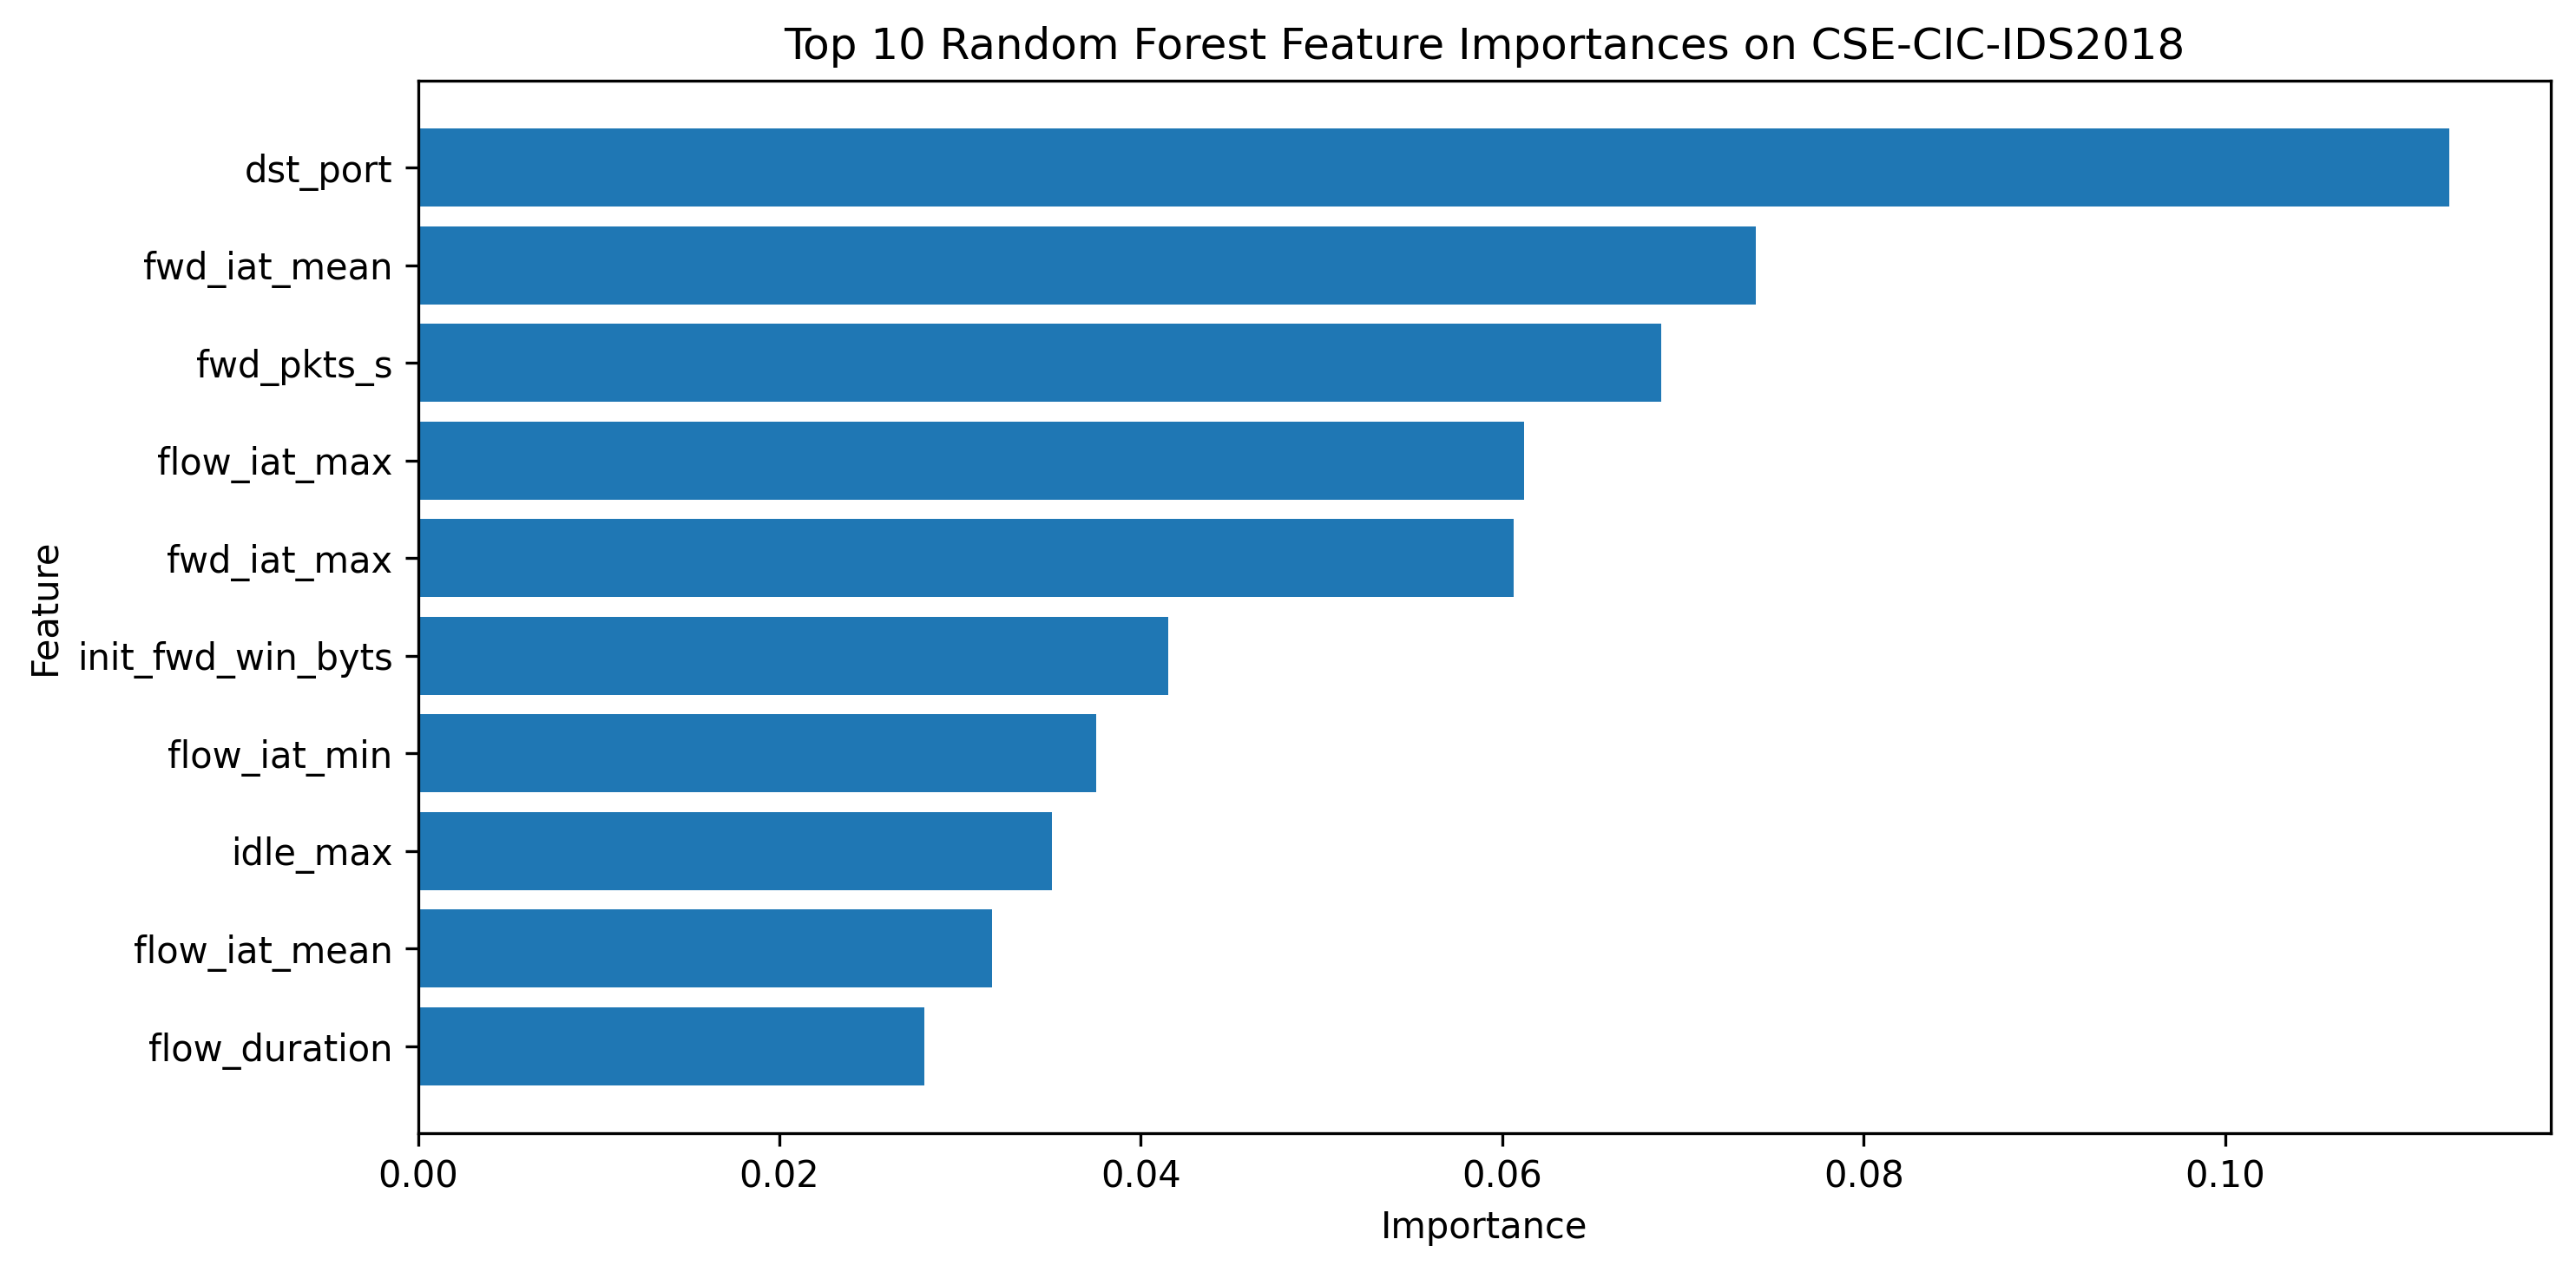

The file beside this chart, header and first rows:
Feature, Importance
dst_port, 0.1124
fwd_iat_mean, 0.07405
fwd_pkts_s, 0.06881
flow_iat_max, 0.06122
fwd_iat_max, 0.06062
init_fwd_win_byts, 0.04151
flow_iat_min, 0.03752
idle_max, 0.03508
flow_iat_mean, 0.03177
flow_duration, 0.02801
